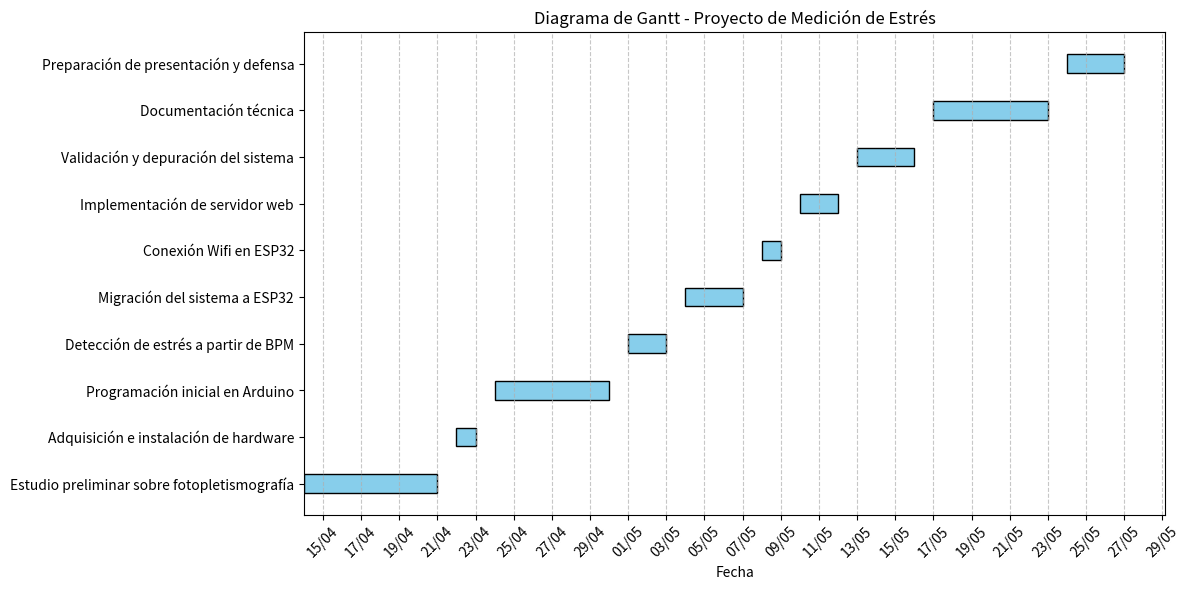

This chart was generated by the following Python code:
import matplotlib.pyplot as plt
import matplotlib.dates as mdates
from datetime import datetime

# Datos del proyecto
actividades = [
    ("Estudio preliminar sobre fotopletismografía", "14/04/2025", "21/04/2025"),
    ("Adquisición e instalación de hardware", "22/04/2025", "23/04/2025"),
    ("Programación inicial en Arduino", "24/04/2025", "30/04/2025"),
    ("Detección de estrés a partir de BPM", "01/05/2025", "03/05/2025"),
    ("Migración del sistema a ESP32", "04/05/2025", "07/05/2025"),
    ("Conexión Wifi en ESP32", "08/05/2025", "09/05/2025"),
    ("Implementación de servidor web", "10/05/2025", "12/05/2025"),
    ("Validación y depuración del sistema", "13/05/2025", "16/05/2025"),
    ("Documentación técnica", "17/05/2025", "23/05/2025"),
    ("Preparación de presentación y defensa", "24/05/2025", "27/05/2025")
]

# Convertimos fechas a objetos datetime
fechas_inicio = [datetime.strptime(i[1], "%d/%m/%Y") for i in actividades]
fechas_fin = [datetime.strptime(i[2], "%d/%m/%Y") for i in actividades]

# Cálculo de duración para cada tarea
duraciones = [(fin - ini).days for ini, fin in zip(fechas_inicio, fechas_fin)]

# Preparar la figura
fig, ax = plt.subplots(figsize=(12, 6))

# Crear barras horizontales
for i, (nombre, ini, dur) in enumerate(zip(actividades, fechas_inicio, duraciones)):
    ax.barh(i, dur, left=ini, height=0.4, align='center', color='skyblue', edgecolor='black')

# Configuraciones del eje
ax.set_yticks(range(len(actividades)))
ax.set_yticklabels([act[0] for act in actividades])
ax.xaxis.set_major_formatter(mdates.DateFormatter("%d/%m"))
ax.xaxis.set_major_locator(mdates.DayLocator(interval=2))
plt.xticks(rotation=45)
plt.title("Diagrama de Gantt - Proyecto de Medición de Estrés")
plt.xlabel("Fecha")
plt.tight_layout()

# Mostrar el gráfico
plt.grid(True, axis='x', linestyle='--', alpha=0.7)
plt.show()